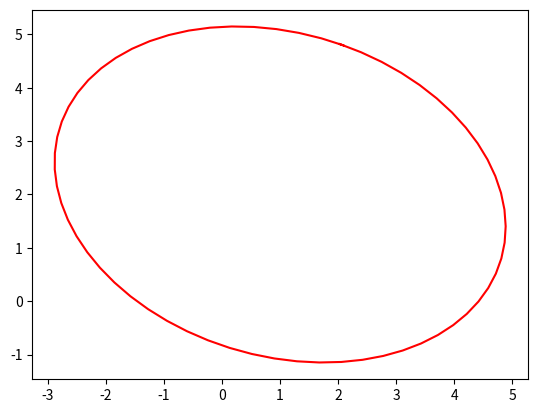

Reproduce this figure in Python.
import numpy as np
import matplotlib.pyplot as plt

def plot_ellipse(x, y, a, b, theta, color="-r", ax=None, **kwargs):

    t = np.arange(0, 2 * np.pi + 0.1, 0.1)
    px = a*np.cos(t)#[a * math.cos(it) for it in t]
    py = b*np.sin(t)#[b * math.sin(it) for it in t]
    fx = rot_matrix(theta) @ (np.array([px, py]))
    px = np.array(fx[0, :] + x).flatten()
    py = np.array(fx[1, :] + y).flatten()
    if ax is None:
        plt.plot(px, py, color, **kwargs)
    else:
        ax.plot(px, py, color, **kwargs)

def rot_matrix(theta):
    mat=[[np.cos(theta), -np.sin(theta)],
         [np.sin(theta),  np.cos(theta)]]
    return np.array(mat)

if __name__ == '__main__':
    plot_ellipse(1,2,3,4,1.2)
    plt.show()